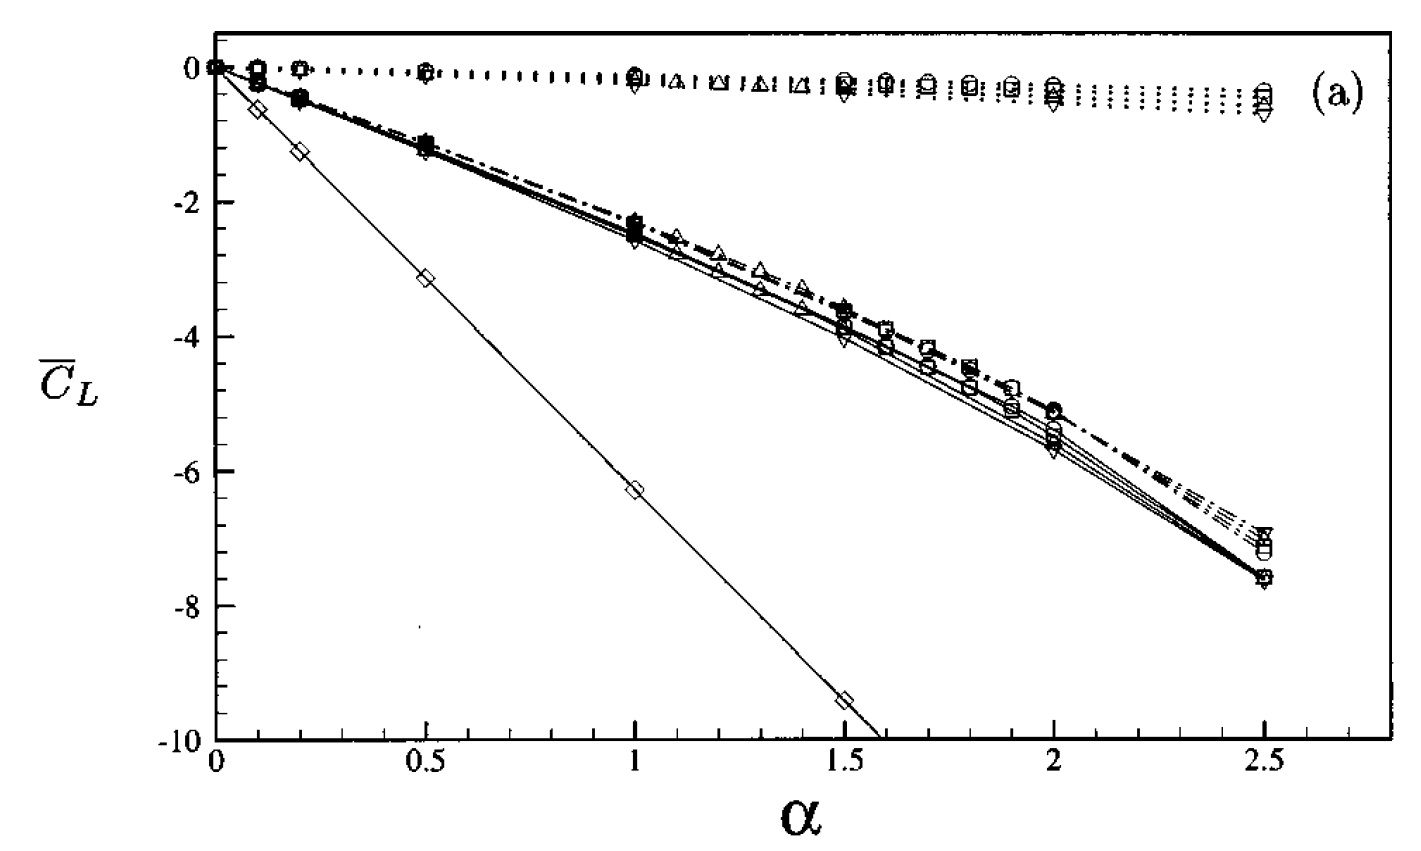

Data behind this chart, as committed beside it:
RE_100, , RE_60, 
X, Y, X, Y
0.0003879, 0.002432, 0.003491, 0.02174
0.1026, -0.2116, 0.1026, -0.2309
0.2018, -0.4836, 0.2018, -0.4642
0.4992, -1.203, 0.4992, -1.203
1.004, -2.486, 1.1, -2.758
1.5, -3.865, 1.199, -3.049
1.599, -4.156, 1.299, -3.321
1.698, -4.467, 1.401, -3.593
1.797, -4.778, 2.497, -7.63
1.9, -5.127, , 
1.999, -5.515, , 
2.497, -7.63, , 
